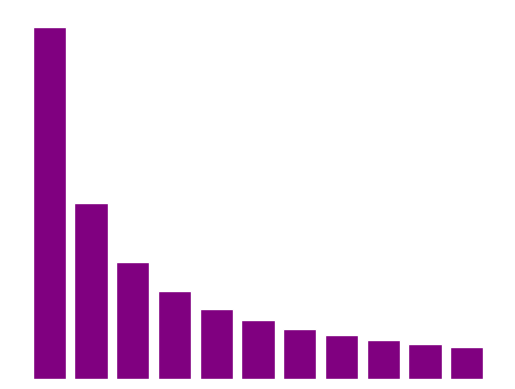

Python code for this plot:
import matplotlib.pyplot as plt
import numpy as np
n=12
X=np.arange(n)
Y=10/X
plt.bar(X,Y,facecolor='purple',edgecolor='w')
ax=plt.gca()
for spine in ax.spines.values():
    spine.set_color('none')
plt.xticks(())
plt.yticks(())
plt.show()